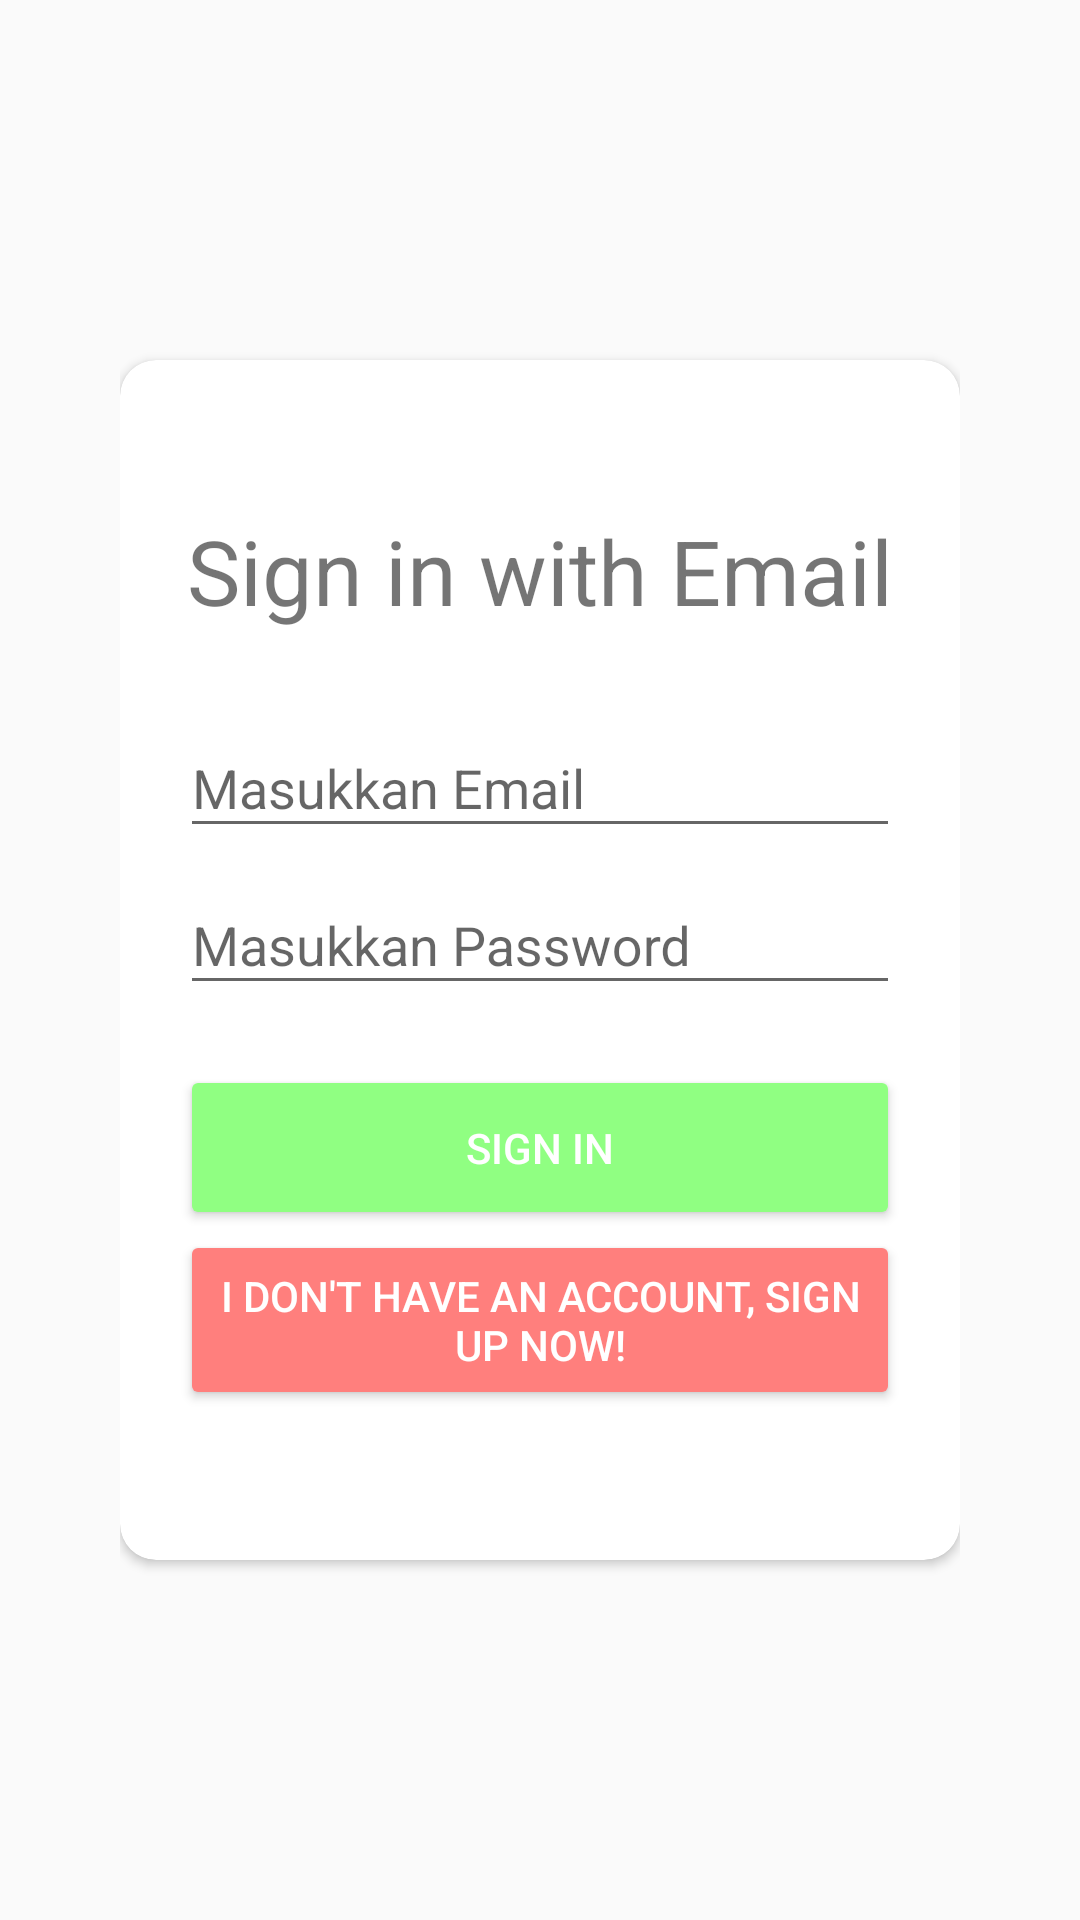

Layout XML and referenced resources for this Android screen:
<!-- AndroidManifest.xml: application theme AppTheme -->
<!-- res/layout/activity_login.xml -->
<?xml version="1.0" encoding="utf-8"?>
<LinearLayout xmlns:android="http://schemas.android.com/apk/res/android"
    xmlns:app="http://schemas.android.com/apk/res-auto"
    xmlns:tools="http://schemas.android.com/tools"
    android:layout_width="match_parent"
    android:layout_height="match_parent"
    android:background="@drawable/gege"
    android:padding="40dp"
    tools:context=".LoginActivity">

    <android.support.v7.widget.CardView
        android:layout_width="match_parent"
        android:layout_height="400dp"
        android:layout_gravity="center"
        app:cardCornerRadius="12dp">


        <ScrollView
            xmlns:android="http://schemas.android.com/apk/res/android"
            android:layout_width="match_parent"
            android:layout_height="match_parent">

            <android.support.design.widget.CoordinatorLayout
                android:layout_width="match_parent"
                android:layout_height="match_parent"
                android:layout_gravity="center">

                <LinearLayout
                    android:layout_width="fill_parent"
                    android:layout_height="fill_parent"
                    android:gravity="center"
                    android:orientation="vertical"
                    android:padding="20dp">

                    <RelativeLayout
                        android:layout_width="match_parent"
                        android:layout_height="wrap_content">


                        <ProgressBar
                            android:id="@+id/pgLoading"
                            android:layout_marginTop="110dp"
                            android:layout_width="match_parent"
                            android:layout_height="wrap_content"
                            android:visibility="gone" />

                    </RelativeLayout>

                    <TextView
                        android:layout_width="match_parent"
                        android:layout_height="wrap_content"
                        android:textSize="30sp"
                        android:gravity="center"
                        android:text="Sign in with Email" />



                    <LinearLayout
                        android:layout_width="match_parent"
                        android:layout_height="wrap_content"
                        android:orientation="vertical">

                        <android.support.design.widget.TextInputLayout
                            android:layout_width="match_parent"
                            android:layout_height="wrap_content"
                            android:layout_marginTop="20dp">

                            <EditText
                                android:id="@+id/edtUsername"
                                android:layout_width="fill_parent"
                                android:layout_height="wrap_content"
                                android:hint="Masukkan Email"
                                android:inputType="text"
                                android:textColor="#000000" />

                        </android.support.design.widget.TextInputLayout>

                        <android.support.design.widget.TextInputLayout
                            android:layout_width="match_parent"
                            android:layout_height="wrap_content">

                            <EditText
                                android:id="@+id/edtPassword"
                                android:layout_width="fill_parent"
                                android:layout_height="wrap_content"
                                android:layout_marginBottom="10dp"
                                android:hint="Masukkan Password"
                                android:inputType="textPassword"
                                android:textColor="#000000" />

                        </android.support.design.widget.TextInputLayout>

                        <Button
                            android:id="@+id/btnSignIn"
                            android:backgroundTint="#90ff82"
                            android:layout_marginTop="10dp"
                            android:layout_width="match_parent"
                            android:layout_height="55dp"
                            android:text="Sign In"
                            android:textColor="#ffff"/>

                        <Button
                            android:id="@+id/btnSignUp"
                            android:backgroundTint="#ff7f7d"
                            android:layout_width="match_parent"
                            android:layout_height="60dp"
                            android:text="I Don't have an Account, Sign Up Now!"
                            android:textColor="#ffff"/>

                    </LinearLayout>

                </LinearLayout>

            </android.support.design.widget.CoordinatorLayout>


        </ScrollView>



    </android.support.v7.widget.CardView>




</LinearLayout>
<!-- resources referenced by this layout -->
<resources>
  <style name="AppTheme" parent="Theme.AppCompat.DayNight.NoActionBar">
          <item name="colorPrimary">@color/colorPrimary</item>
          <item name="colorPrimaryDark">@color/colorPrimaryDark</item>
          <item name="colorAccent">@color/colorAccent</item>
          <item name="android:windowContentTransitions" tools:targetApi="lollipop">true</item>
      </style>
  <!-- not gathered from this repository: default colours our renderer supplied (Android Studio template values) -->
  <color name="colorPrimary">#FF6200EE</color>
  <color name="colorPrimaryDark">#FF3700B3</color>
  <color name="colorAccent">#FF03DAC5</color>
</resources>
